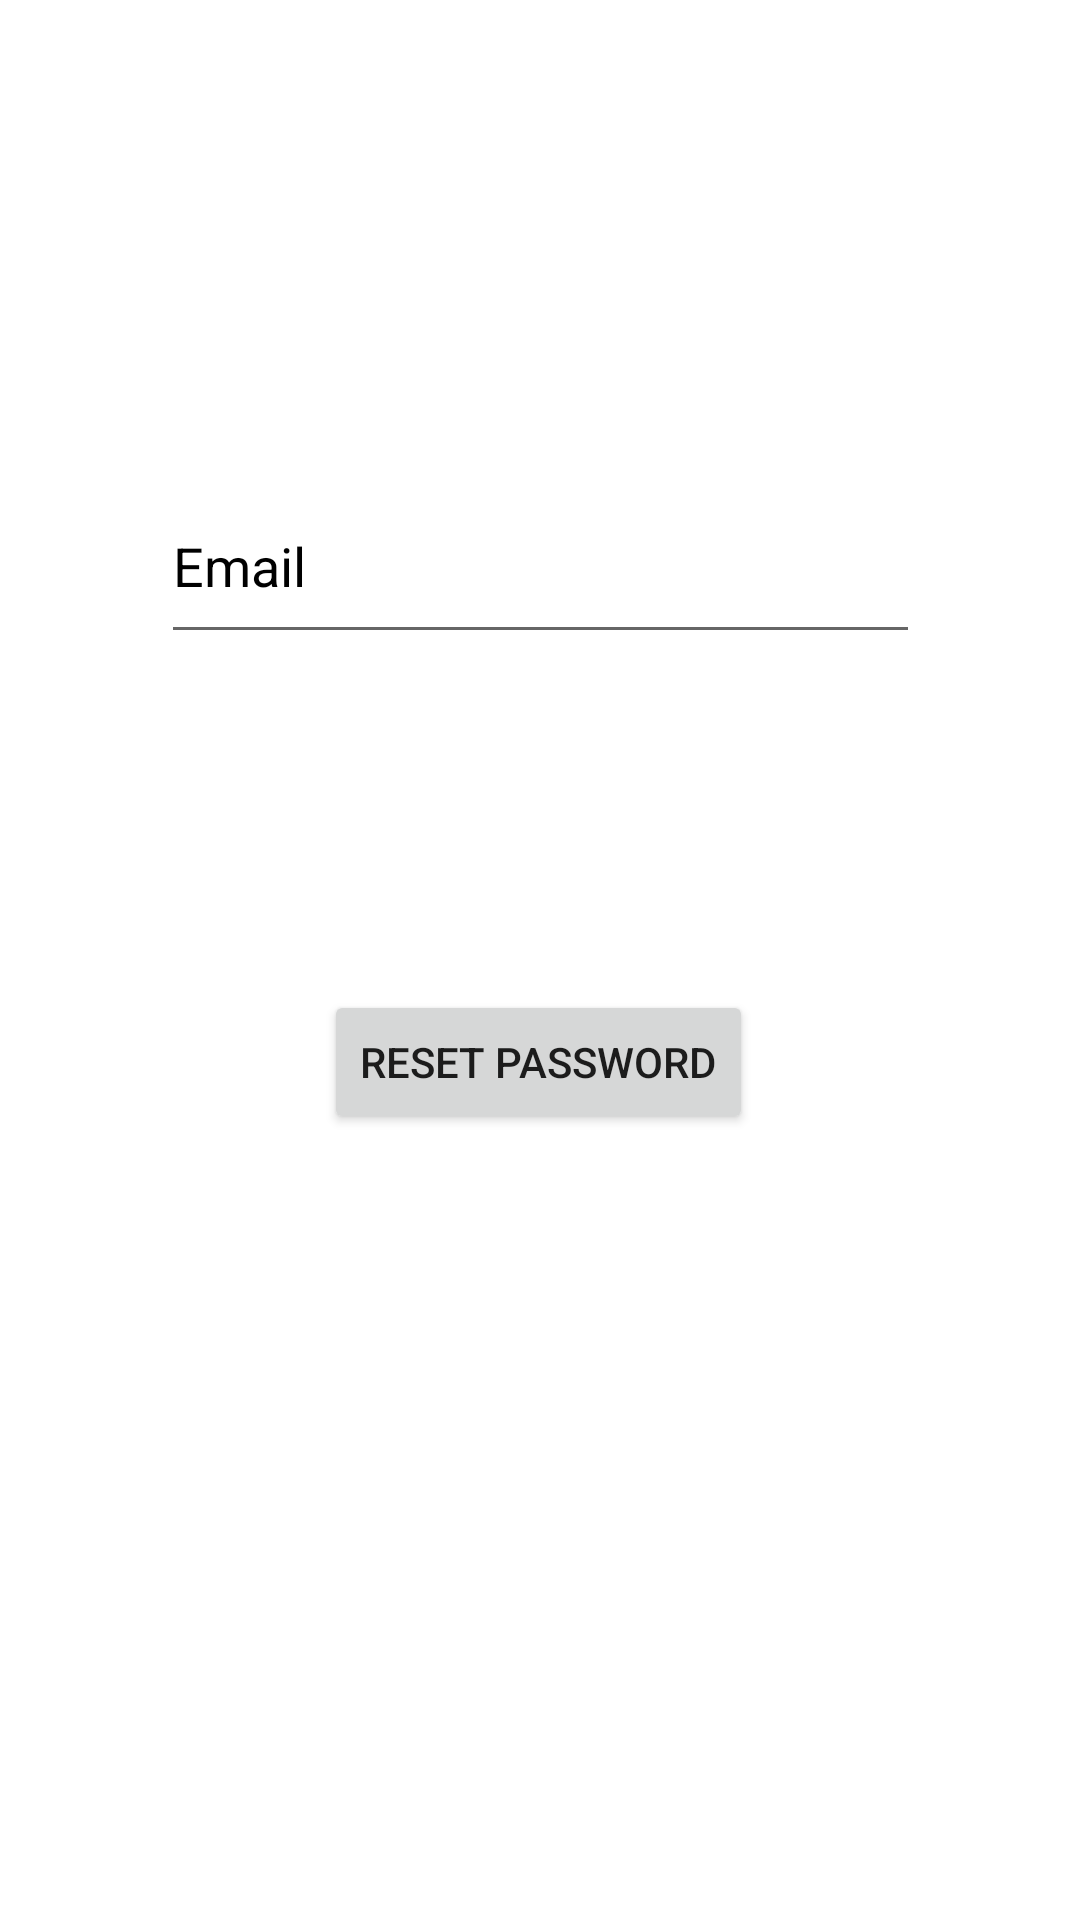

This screen was rendered from an Android layout file. Write that file and the resources it references.
<!-- AndroidManifest.xml: application theme Theme.SignUpSignIn -->
<!-- res/layout/activity_forgot.xml -->
<?xml version="1.0" encoding="utf-8"?>

<androidx.constraintlayout.widget.ConstraintLayout xmlns:android="http://schemas.android.com/apk/res/android"
    xmlns:app="http://schemas.android.com/apk/res-auto"
    xmlns:tools="http://schemas.android.com/tools"
    android:layout_width="match_parent"
    android:background="@color/white"
    android:layout_height="match_parent"
    tools:context=".ForgotActivity">

    <EditText
        android:id="@+id/resetEmail"
        android:layout_width="253dp"
        android:layout_height="62dp"
        android:ems="10"
        android:hint="@string/email"
        android:textColorHint="@color/black"
        android:inputType="textEmailAddress"
        android:textColor="@color/black"
        app:layout_constraintBottom_toBottomOf="parent"
        app:layout_constraintEnd_toEndOf="parent"
        app:layout_constraintStart_toStartOf="parent"
        app:layout_constraintTop_toTopOf="parent"
        app:layout_constraintVertical_bias="0.26999998"
        android:autofillHints="" />


    <Button
        android:id="@+id/resetPassword"
        android:layout_width="wrap_content"
        android:layout_height="wrap_content"
        android:layout_marginTop="112dp"
        android:text="@string/reset_password"
        app:layout_constraintEnd_toEndOf="@+id/resetEmail"
        app:layout_constraintHorizontal_bias="0.493"
        app:layout_constraintStart_toStartOf="@+id/resetEmail"
        app:layout_constraintTop_toBottomOf="@+id/resetEmail" />


</androidx.constraintlayout.widget.ConstraintLayout>
<!-- resources referenced by this layout -->
<resources>
  <string name="email">Email</string>
  <string name="reset_password">reset password</string>
  <style name="Theme.SignUpSignIn" parent="Theme.MaterialComponents.DayNight.NoActionBar">
          
          <item name="colorPrimary">@color/purple_500</item>
          <item name="colorPrimaryVariant">@color/purple_700</item>
          <item name="colorOnPrimary">@color/white</item>
          
          <item name="colorSecondary">@color/teal_200</item>
          <item name="colorSecondaryVariant">@color/teal_700</item>
          <item name="colorOnSecondary">@color/black</item>
          
          <item name="android:statusBarColor">?attr/colorPrimaryVariant</item>
          
      </style>
  <!-- not gathered from this repository: default colours our renderer supplied (Android Studio template values) -->
  <color name="purple_500">#FF6200EE</color>
  <color name="purple_700">#FF3700B3</color>
  <color name="teal_200">#FF03DAC5</color>
  <color name="teal_700">#FF018786</color>
  <color name="black">#FF000000</color>
  <color name="white">#FFFFFFFF</color>
</resources>
